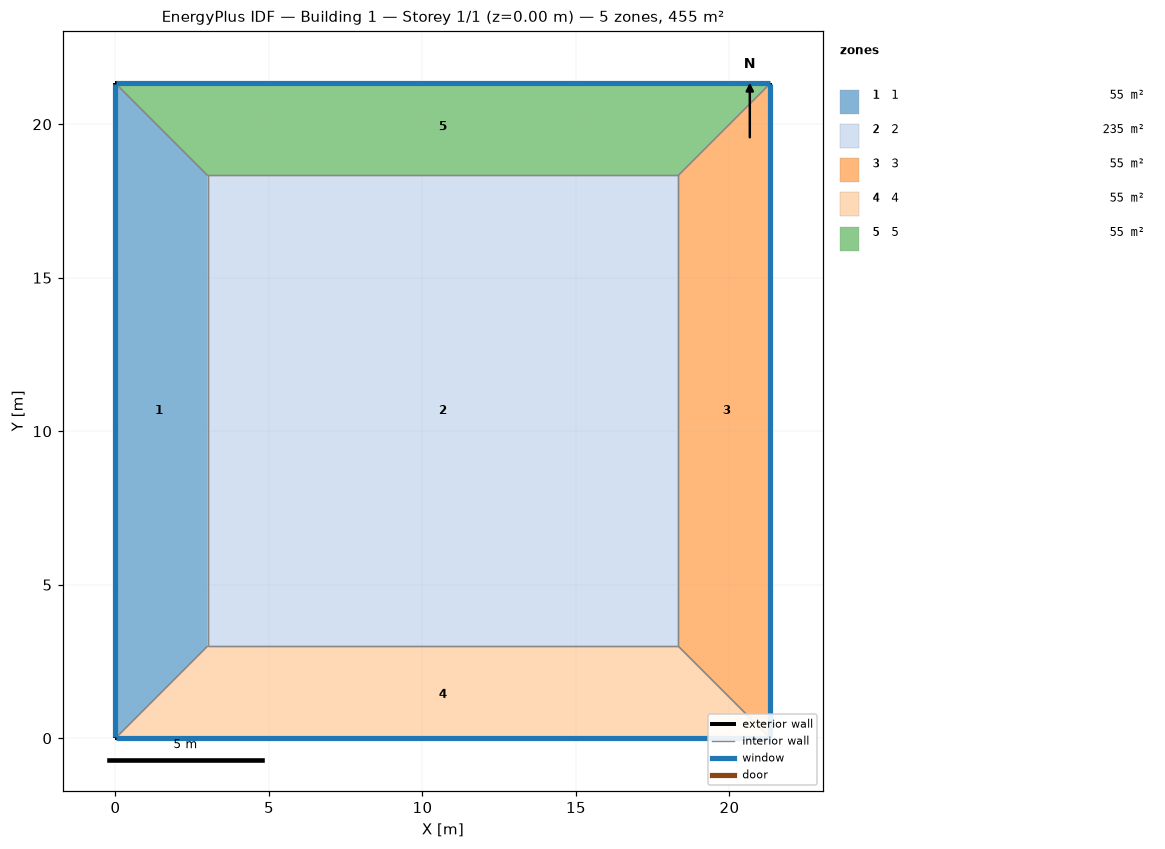
=== STOREY PLAN SPEC (per zone: floor XY polygon, exterior-wall plan segments, windows/doors) ===
zone 1: 1  (55.0 m²)
  floor: (0.00, 0.00) (0.00, 21.33) (3.00, 18.33) (3.00, 3.00)
  exterior wall: (0.00, 21.33) – (0.00, 0.00)  [21.3 m]
    window: (0.00, 21.31) – (0.00, 0.03)  [19.6 m²]
  interior walls: 3
zone 2: 2  (235.0 m²)
  floor: (3.00, 3.00) (3.00, 18.33) (18.33, 18.33) (18.33, 3.00)
  interior walls: 4
zone 3: 3  (55.0 m²)
  floor: (21.33, 21.33) (21.33, 0.00) (18.33, 3.00) (18.33, 18.33)
  exterior wall: (21.33, 0.00) – (21.33, 21.33)  [21.3 m]
    window: (21.33, 0.03) – (21.33, 21.31)  [19.6 m²]
  interior walls: 3
zone 4: 4  (55.0 m²)
  floor: (21.33, 0.00) (0.00, 0.00) (3.00, 3.00) (18.33, 3.00)
  exterior wall: (0.00, 0.00) – (21.33, 0.00)  [21.3 m]
    window: (0.03, 0.00) – (21.31, 0.00)  [19.6 m²]
  interior walls: 3
zone 5: 5  (55.0 m²)
  floor: (0.00, 21.33) (21.33, 21.33) (18.33, 18.33) (3.00, 18.33)
  exterior wall: (21.33, 21.33) – (0.00, 21.33)  [21.3 m]
    window: (21.31, 21.33) – (0.03, 21.33)  [19.6 m²]
  interior walls: 3

=== DERIVED (storey summary) ===
Building: Building 1
Storey: 1 of 1  (floor level z = 0.00 m)
Storey gross floor area: 455.0 m²
Zones on this storey: 5
  - 1: floor 55.0 m²; exterior wall 21.3 m (85.3 m²); 1 window(s) 19.6 m²; WWR 23.0%
  - 2: floor 235.0 m²
  - 3: floor 55.0 m²; exterior wall 21.3 m (85.3 m²); 1 window(s) 19.6 m²; WWR 23.0%
  - 4: floor 55.0 m²; exterior wall 21.3 m (85.3 m²); 1 window(s) 19.6 m²; WWR 23.0%
  - 5: floor 55.0 m²; exterior wall 21.3 m (85.3 m²); 1 window(s) 19.6 m²; WWR 23.0%
Zone adjacency (shared interzone walls):
  - 1 ↔ 2
  - 1 ↔ 4
  - 1 ↔ 5
  - 2 ↔ 3
  - 2 ↔ 4
  - 2 ↔ 5
  - 3 ↔ 4
  - 3 ↔ 5